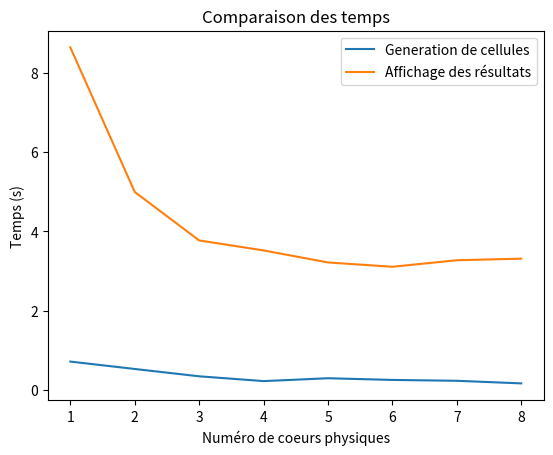

This chart was generated by the following Python code:
import matplotlib.pyplot as plt

# Données pour la première courbe
x1 = [1, 2, 3, 4, 5, 6, 7, 8]  # Numéros de ligne
y1 = [0.710884, 0.524305, 0.339403, 0.218295, 0.290413, 0.247893, 0.226295, 0.160463]  # Temps de la première colonne

# Données pour la deuxième courbe
x2 = [1, 2, 3, 4, 5, 6, 7, 8]  # Numéros de ligne
y2 = [8.64069, 4.9916, 3.76827, 3.51655, 3.21293, 3.1036, 3.2686, 3.30863]  # Temps de la deuxième colonne

# Tracer les courbes
plt.plot(x1, y1, label='Generation de cellules')
plt.plot(x2, y2, label="Affichage des résultats")

# Ajouter un titre et des étiquettes d'axe
plt.title('Comparaison des temps')
plt.xlabel('Numéro de coeurs physiques')
plt.ylabel('Temps (s)')

# Ajouter une légende
plt.legend()

# Afficher le graphique
plt.show()